Photos from the image-classification dataset "corn_leaf_diseases" in the GitHub repository Zekken23/Dataset-skripsi-corn-disease. Its 4 classes are: common rust, corn leaf blight, gray leaf spot, insects damage.

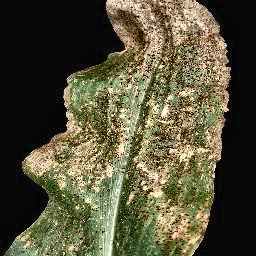
Label: common rust

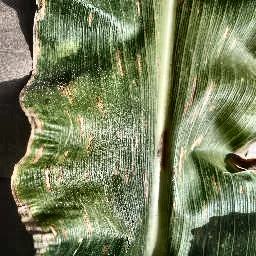
Label: gray leaf spot

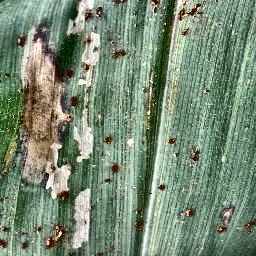
Label: corn leaf blight

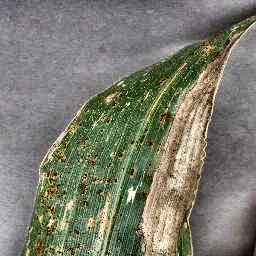
Label: gray leaf spot

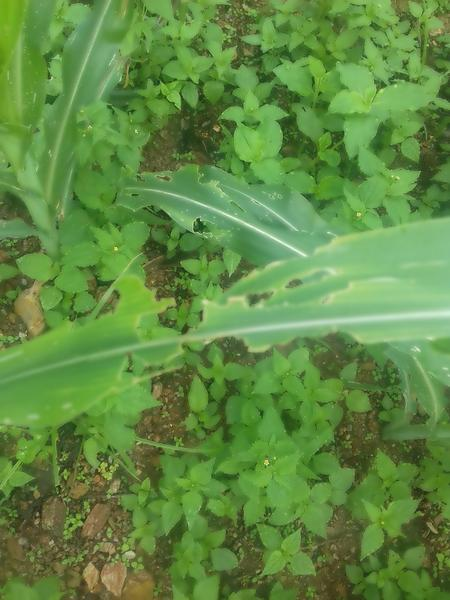
Label: insects damage

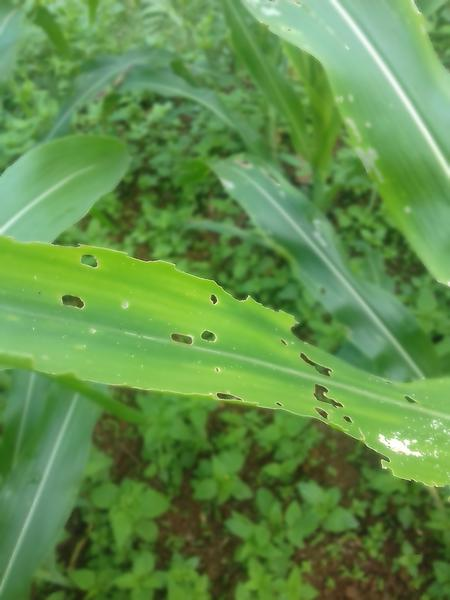
Label: insects damage
